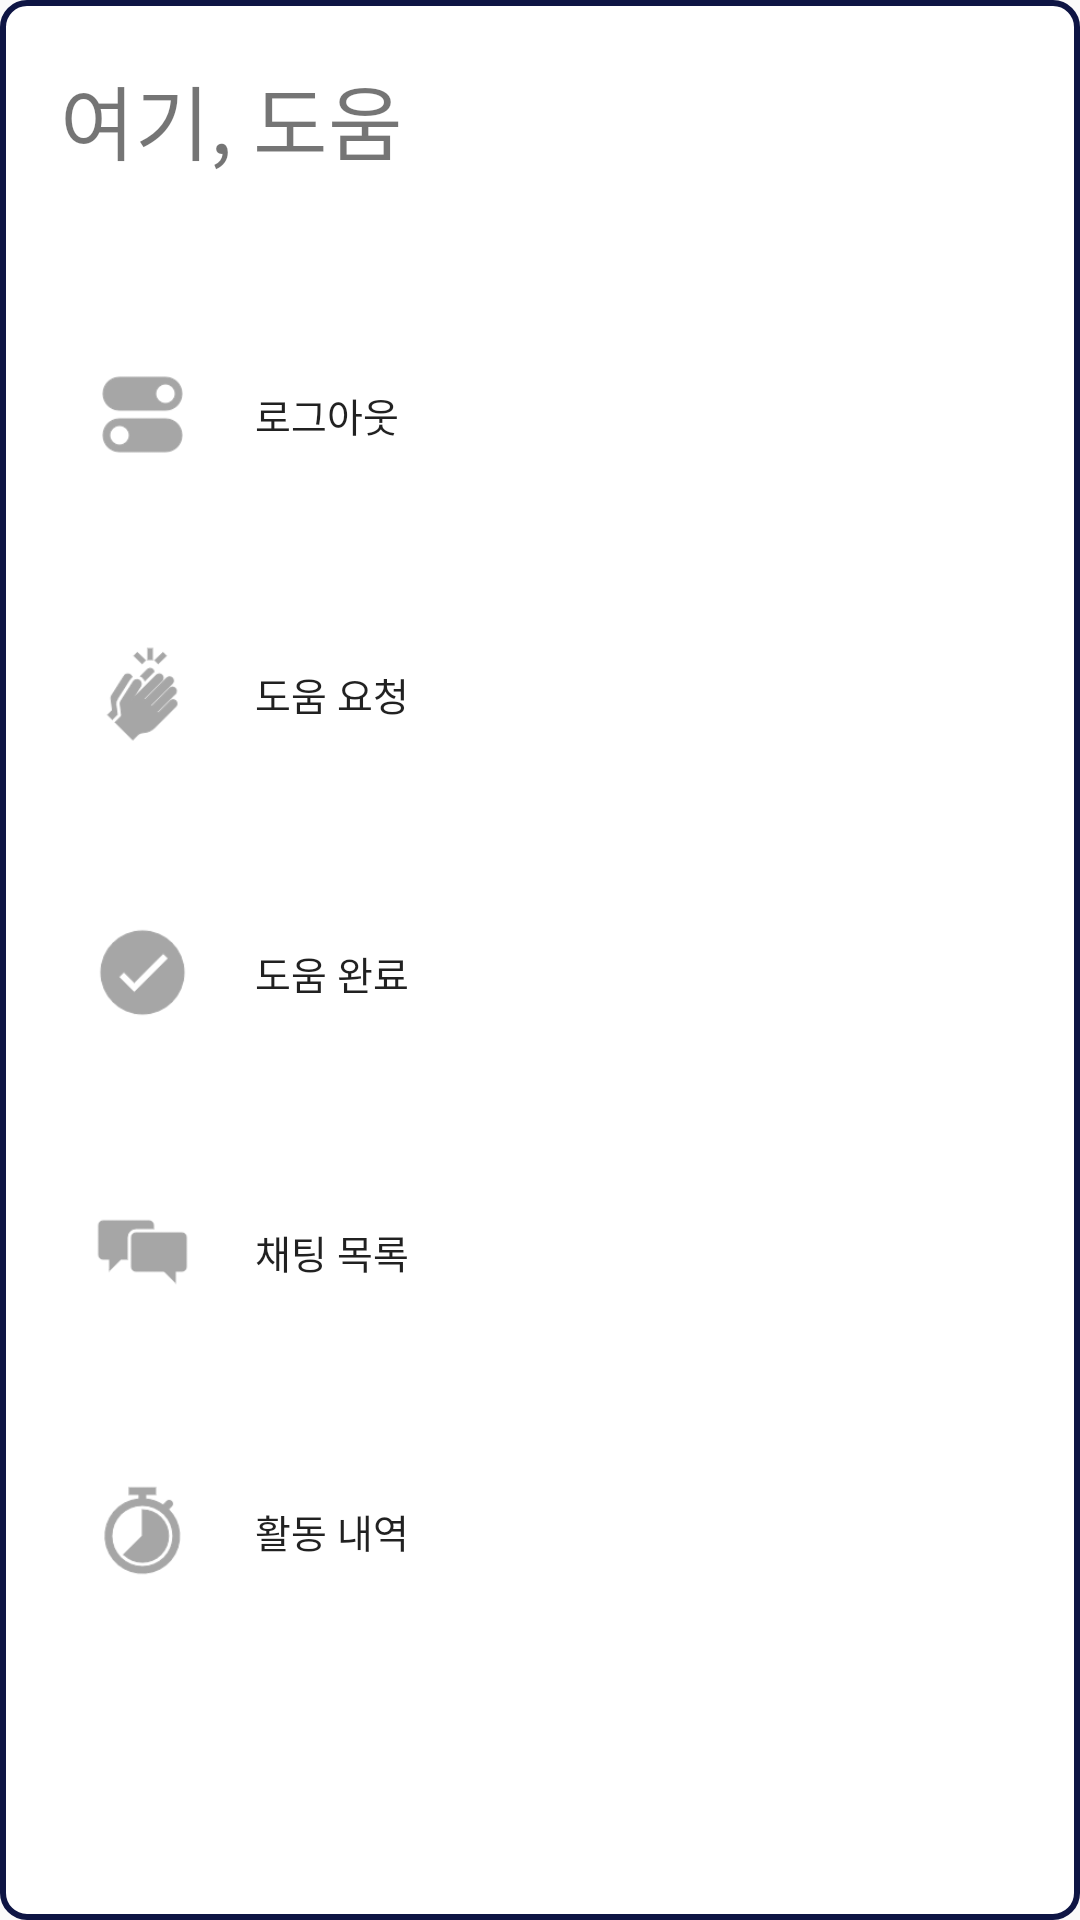

Android layout source for this screen:
<!-- AndroidManifest.xml: application theme Theme.HereHelp -->
<!-- res/layout/drawer.xml -->
<?xml version="1.0" encoding="utf-8"?>
<LinearLayout xmlns:android="http://schemas.android.com/apk/res/android"
    android:id="@+id/drawer"
    android:layout_width="230dp"
    android:layout_height="match_parent"
    android:layout_gravity="start"
    android:background="@drawable/shape_of_rectangle"
    android:orientation="vertical">

    <TextView
        android:id="@+id/tv_mainText"
        android:layout_width="wrap_content"
        android:layout_height="wrap_content"
        android:layout_gravity="center|left"
        android:layout_marginLeft="20dp"
        android:layout_marginTop="20dp"
        android:layout_marginBottom="10dp"
        android:fontFamily="@font/text2"
        android:text="@string/main_text"
        android:textSize="27sp" />

    <LinearLayout
        android:layout_width="match_parent"
        android:layout_height="match_parent"
        android:layout_marginLeft="30dp"
        android:orientation="vertical">

        <LinearLayout
            android:layout_width="match_parent"
            android:layout_height="wrap_content"
            android:layout_marginTop="45dp"
            android:orientation="horizontal">

            <ImageView
                android:layout_width="35dp"
                android:layout_height="35dp"
                android:layout_gravity="center"
                android:src="@drawable/icon_log" />

            <Button
                android:id="@+id/btn_login_menu"
                android:layout_width="wrap_content"
                android:layout_height="wrap_content"
                android:layout_marginLeft="20dp"
                android:background="#00ff0000"
                android:fontFamily="@font/text2"
                android:layout_gravity="center"
                android:gravity="center|left"
                android:text="로그아웃"
                android:textSize="13sp" />
        </LinearLayout>

        <LinearLayout
            android:layout_width="match_parent"
            android:layout_height="wrap_content"
            android:layout_marginTop="45dp"
            android:orientation="horizontal">

            <ImageView
                android:layout_width="35dp"
                android:layout_height="35dp"
                android:layout_gravity="center"
                android:src="@drawable/icon_help_request" />

            <Button
                android:id="@+id/btn_helpRequest"
                android:layout_width="wrap_content"
                android:layout_height="wrap_content"
                android:layout_marginLeft="20dp"
                android:background="#00ff0000"
                android:fontFamily="@font/text2"
                android:layout_gravity="center"
                android:gravity="center|left"
                android:text="도움 요청"
                android:textSize="13sp" />
        </LinearLayout>

        <LinearLayout
            android:layout_width="match_parent"
            android:layout_height="wrap_content"
            android:layout_marginTop="45dp"
            android:orientation="horizontal">

            <ImageView
                android:layout_width="35dp"
                android:layout_height="35dp"
                android:layout_gravity="center"
                android:src="@drawable/icon_completehelp" />

            <Button
                android:id="@+id/btn_helpComplete"
                android:layout_width="wrap_content"
                android:layout_height="wrap_content"
                android:layout_marginLeft="20dp"
                android:background="#00ff0000"
                android:fontFamily="@font/text2"
                android:layout_gravity="center"
                android:gravity="center|left"
                android:text="도움 완료"
                android:textSize="13sp" />
        </LinearLayout>

        <LinearLayout
            android:layout_width="match_parent"
            android:layout_height="wrap_content"
            android:layout_marginTop="45dp"
            android:orientation="horizontal">

            <ImageView
                android:layout_width="35dp"
                android:layout_height="35dp"
                android:layout_gravity="center"
                android:src="@drawable/icon_chatting" />

            <Button
                android:id="@+id/btn_chattingList"
                android:layout_width="wrap_content"
                android:layout_height="wrap_content"
                android:layout_marginLeft="20dp"
                android:background="#00ff0000"
                android:fontFamily="@font/text2"
                android:layout_gravity="center"
                android:gravity="center|left"
                android:text="채팅 목록"
                android:textSize="13sp" />
        </LinearLayout>

        <LinearLayout
            android:layout_width="match_parent"
            android:layout_height="wrap_content"
            android:layout_marginTop="45dp"
            android:orientation="horizontal">

            <ImageView
                android:layout_width="35dp"
                android:layout_height="35dp"
                android:layout_gravity="center"
                android:src="@drawable/icon_record" />

            <Button
                android:id="@+id/btn_acitivityRecord"
                android:layout_width="wrap_content"
                android:layout_height="wrap_content"
                android:layout_marginLeft="20dp"
                android:background="#00ff0000"
                android:fontFamily="@font/text2"
                android:layout_gravity="center"
                android:gravity="center|left"
                android:text="활동 내역"
                android:textSize="13sp" />
        </LinearLayout>

    </LinearLayout>
</LinearLayout>
<!-- resources referenced by this layout -->
<resources>
  <!-- drawable icon_chatting: png bitmap (drawable, 634 bytes) -->
  <!-- drawable icon_completehelp: png bitmap (drawable, 2119 bytes) -->
  <!-- drawable icon_help_request: png bitmap (drawable, 2694 bytes) -->
  <!-- drawable icon_log: png bitmap (drawable, 978 bytes) -->
  <!-- drawable icon_record: png bitmap (drawable, 3156 bytes) -->
  <!-- drawable shape_of_rectangle (drawable) -->
  <?xml version="1.0" encoding="utf-8"?>
  <selector xmlns:android="http://schemas.android.com/apk/res/android">
      <item>
          <shape android:shape="rectangle">
              <corners android:radius="8dp" />
              <solid android:color="#FFFFFF"/>
              <stroke android:color="#0e1544"
                  android:width="2dp"/>
          </shape>
      </item>
  </selector>
  <string name="main_text">여기, 도움</string>
  <style name="Theme.HereHelp" parent="Theme.AppCompat.Light.NoActionBar">
          
          <item name="colorPrimaryVariant">#0e1544</item>
          <item name="colorOnPrimary">@color/white</item>
          
          <item name="colorSecondary">@color/teal_200</item>
          <item name="colorSecondaryVariant">@color/teal_700</item>
          <item name="colorOnSecondary">@color/black</item>
          
          <item name="android:statusBarColor" tools:targetApi="l">?attr/colorPrimaryVariant</item>
          
      </style>
  <!-- not gathered from this repository: default colours our renderer supplied (Android Studio template values) -->
  <color name="teal_200">#FF03DAC5</color>
  <color name="teal_700">#FF018786</color>
  <color name="black">#FF000000</color>
  <color name="white">#FFFFFFFF</color>
</resources>
